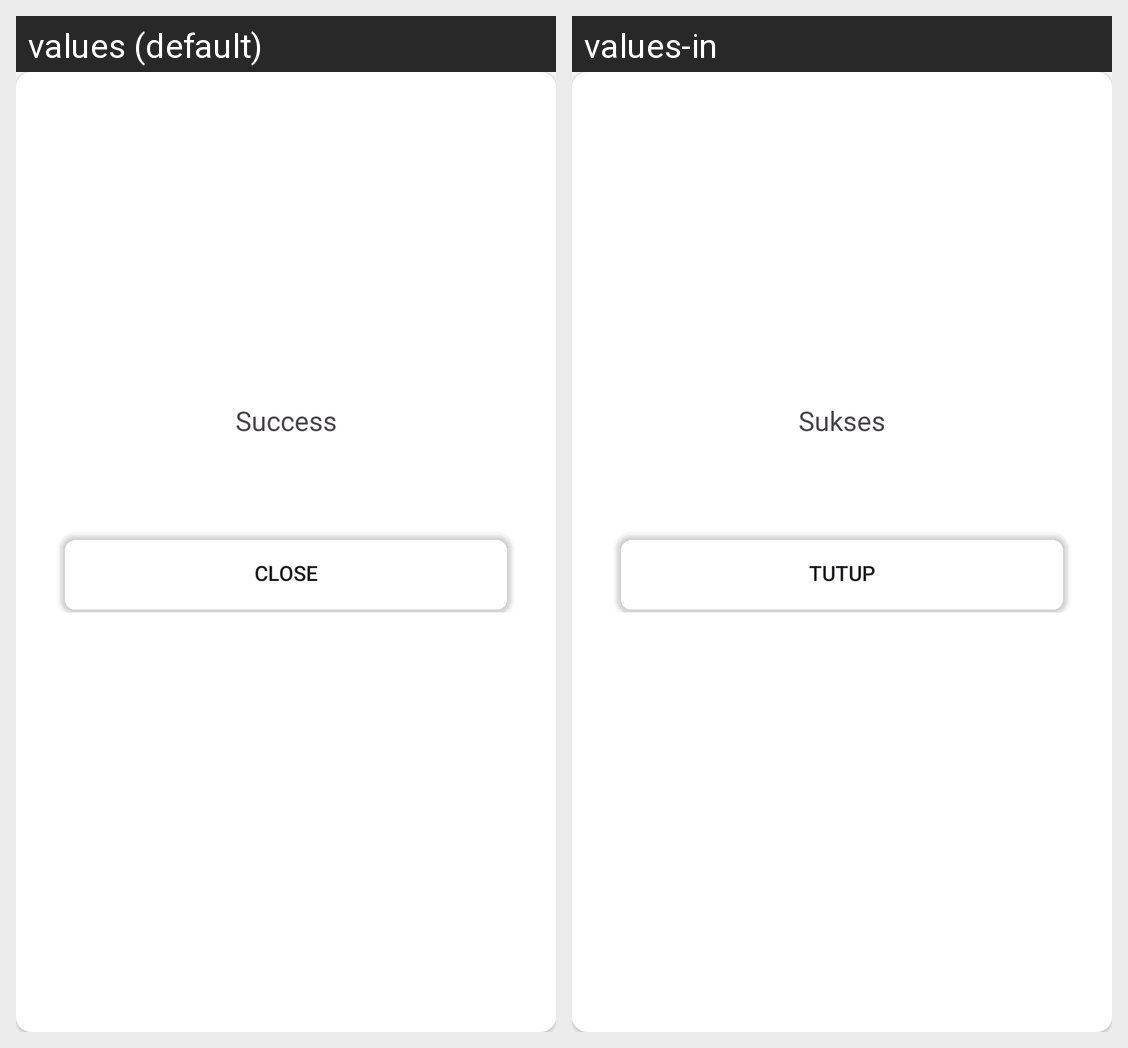

The Android screen above is rendered under two locales of the same app. Produce the string resources it draws, with the default and per-locale values.
Android screen res/layout/dialog_success_fragment.xml rendered under 2 locales, left to right: values (default), values-in. Device: Nexus 5 (rendered at 1080×1920; each locale shown at half size, 540×960, under a caption strip naming it); theme Theme.Afeed.
Strings drawn on this screen, with the default value and each locale's value (text and hints the layout hard-codes, and strings that could not be matched under every locale, appear in the picture but are not listed):

success
  values: Success
  values-in: Sukses

close
  values: Close
  values-in: Tutup
